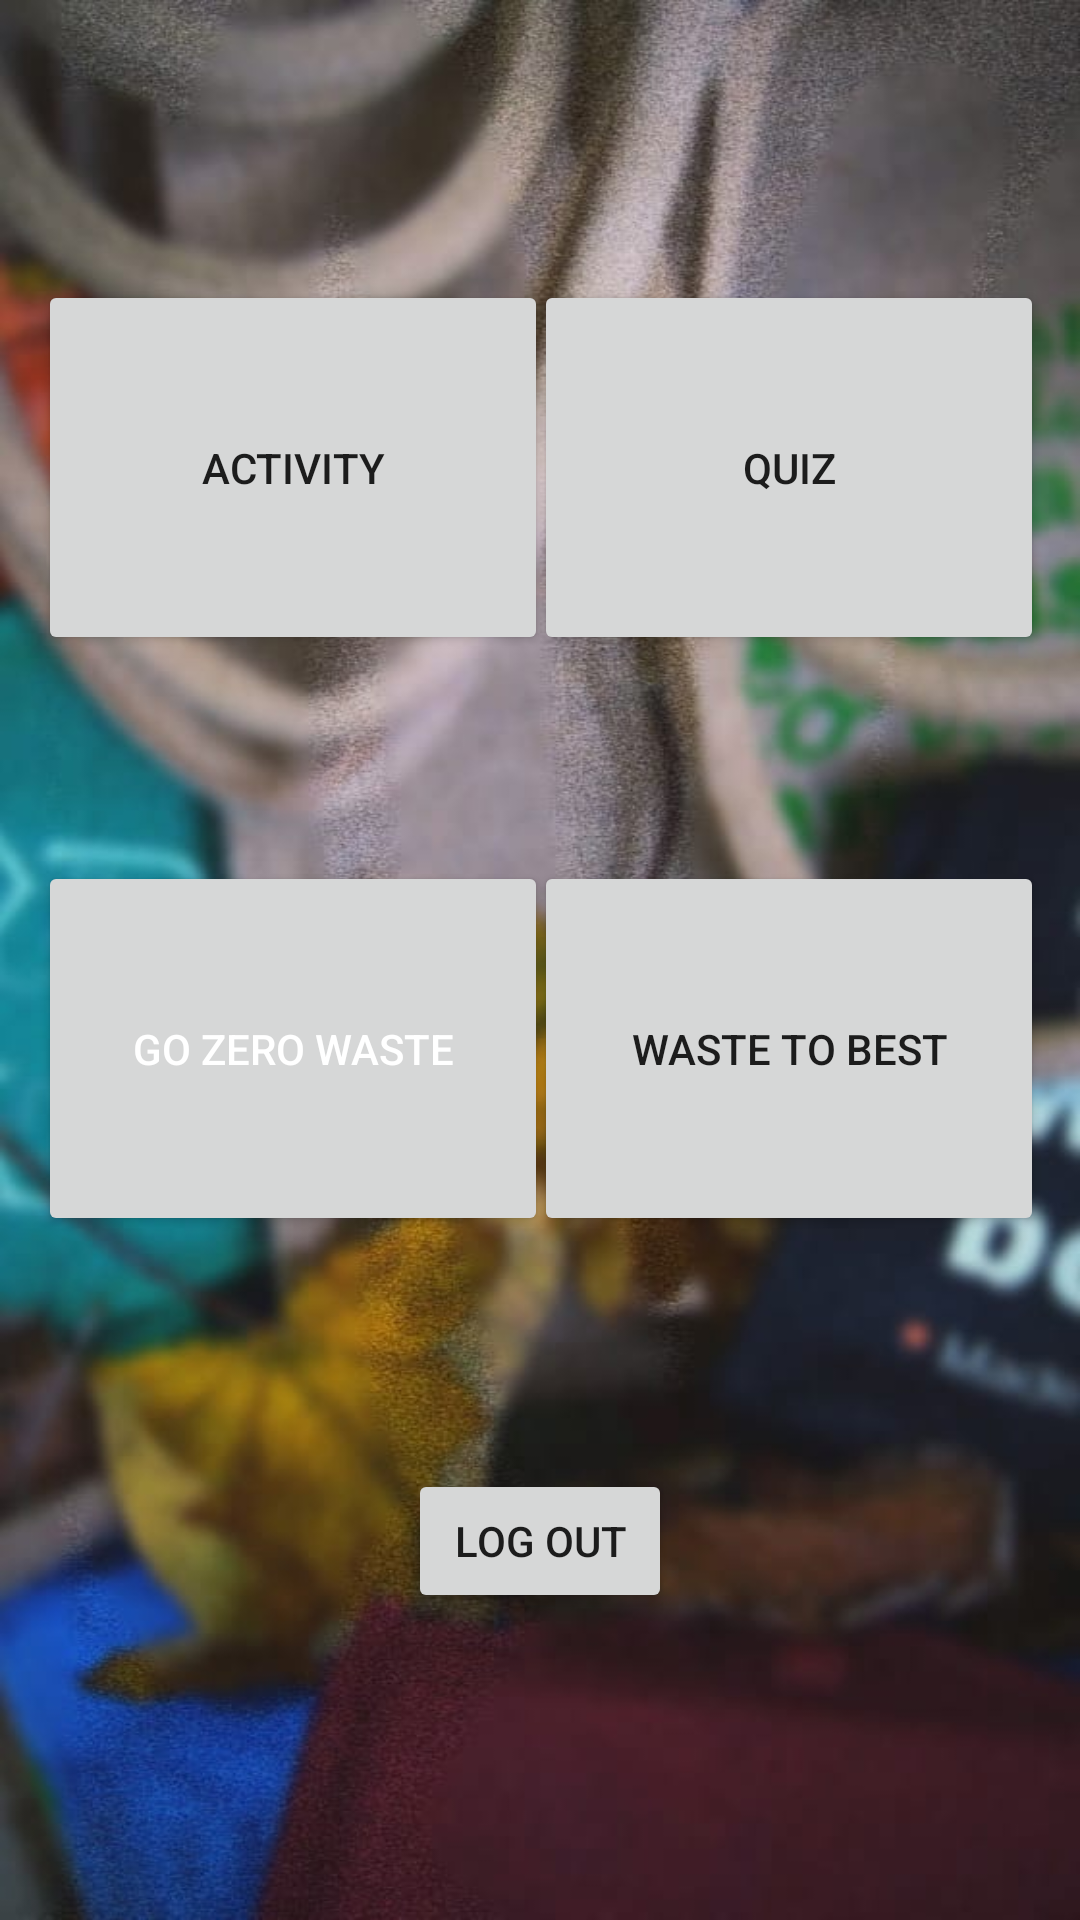

Android layout source for this screen:
<!-- AndroidManifest.xml: application theme Theme.ResCos -->
<!-- res/layout/activity_main4.xml -->
<?xml version="1.0" encoding="utf-8"?>
<androidx.constraintlayout.widget.ConstraintLayout xmlns:android="http://schemas.android.com/apk/res/android"
    xmlns:app="http://schemas.android.com/apk/res-auto"
    xmlns:tools="http://schemas.android.com/tools"
    android:layout_width="match_parent"
    android:layout_height="match_parent"
    android:background="@drawable/rescos"
    tools:context=".MainActivity4">

    <Button
        android:id="@+id/activity"
        android:layout_width="170dp"
        android:layout_height="125dp"
        android:text="activity"
        app:layout_constraintBottom_toBottomOf="parent"
        app:layout_constraintEnd_toEndOf="parent"
        app:layout_constraintHorizontal_bias="0.066"
        app:layout_constraintStart_toStartOf="parent"
        app:layout_constraintTop_toTopOf="parent"
        app:layout_constraintVertical_bias="0.181" />

    <Button
        android:id="@+id/quiz"
        android:layout_width="170dp"
        android:layout_height="125dp"
        android:text="Quiz"
        app:layout_constraintBottom_toBottomOf="parent"
        app:layout_constraintEnd_toEndOf="parent"
        app:layout_constraintHorizontal_bias="0.937"
        app:layout_constraintStart_toStartOf="parent"
        app:layout_constraintTop_toTopOf="parent"
        app:layout_constraintVertical_bias="0.181" />

    <Button
        android:id="@+id/reduse"
        android:layout_width="170dp"
        android:layout_height="125dp"
        android:text="Go zero waste"
        android:textColor="#FFFFFF"
        app:layout_constraintBottom_toBottomOf="parent"
        app:layout_constraintEnd_toEndOf="parent"
        app:layout_constraintHorizontal_bias="0.066"
        app:layout_constraintStart_toStartOf="parent"
        app:layout_constraintTop_toTopOf="parent"
        app:layout_constraintVertical_bias="0.557" />

    <Button
        android:id="@+id/url"
        android:layout_width="170dp"
        android:layout_height="125dp"
        android:text="waste to best"
        app:layout_constraintBottom_toBottomOf="parent"
        app:layout_constraintEnd_toEndOf="parent"
        app:layout_constraintHorizontal_bias="0.937"
        app:layout_constraintStart_toStartOf="parent"
        app:layout_constraintTop_toTopOf="parent"
        app:layout_constraintVertical_bias="0.557" />

    <Button
        android:id="@+id/button"
        android:layout_width="wrap_content"
        android:layout_height="wrap_content"
        android:onClick="Logout"
        android:text="Log Out"
        app:layout_constraintBottom_toBottomOf="parent"
        app:layout_constraintEnd_toEndOf="parent"
        app:layout_constraintStart_toStartOf="parent"
        app:layout_constraintTop_toTopOf="parent"
        app:layout_constraintVertical_bias="0.827" />

</androidx.constraintlayout.widget.ConstraintLayout>
<!-- resources referenced by this layout -->
<resources>
  <!-- drawable rescos: jpeg bitmap (drawable, 61328 bytes) -->
  <style name="Theme.ResCos" parent="Theme.MaterialComponents.DayNight.DarkActionBar">
          
          <item name="colorPrimary">@color/purple_500</item>
          <item name="colorPrimaryVariant">@color/purple_700</item>
          <item name="colorOnPrimary">@color/white</item>
          
          <item name="colorSecondary">@color/teal_200</item>
          <item name="colorSecondaryVariant">@color/teal_700</item>
          <item name="colorOnSecondary">@color/black</item>
          
          <item name="android:statusBarColor" tools:targetApi="l">?attr/colorPrimaryVariant</item>
          
      </style>
  <!-- not gathered from this repository: default colours our renderer supplied (Android Studio template values) -->
  <color name="purple_500">#FF6200EE</color>
  <color name="purple_700">#FF3700B3</color>
  <color name="teal_200">#FF03DAC5</color>
  <color name="teal_700">#FF018786</color>
  <color name="black">#FF000000</color>
  <color name="white">#FFFFFFFF</color>
</resources>
